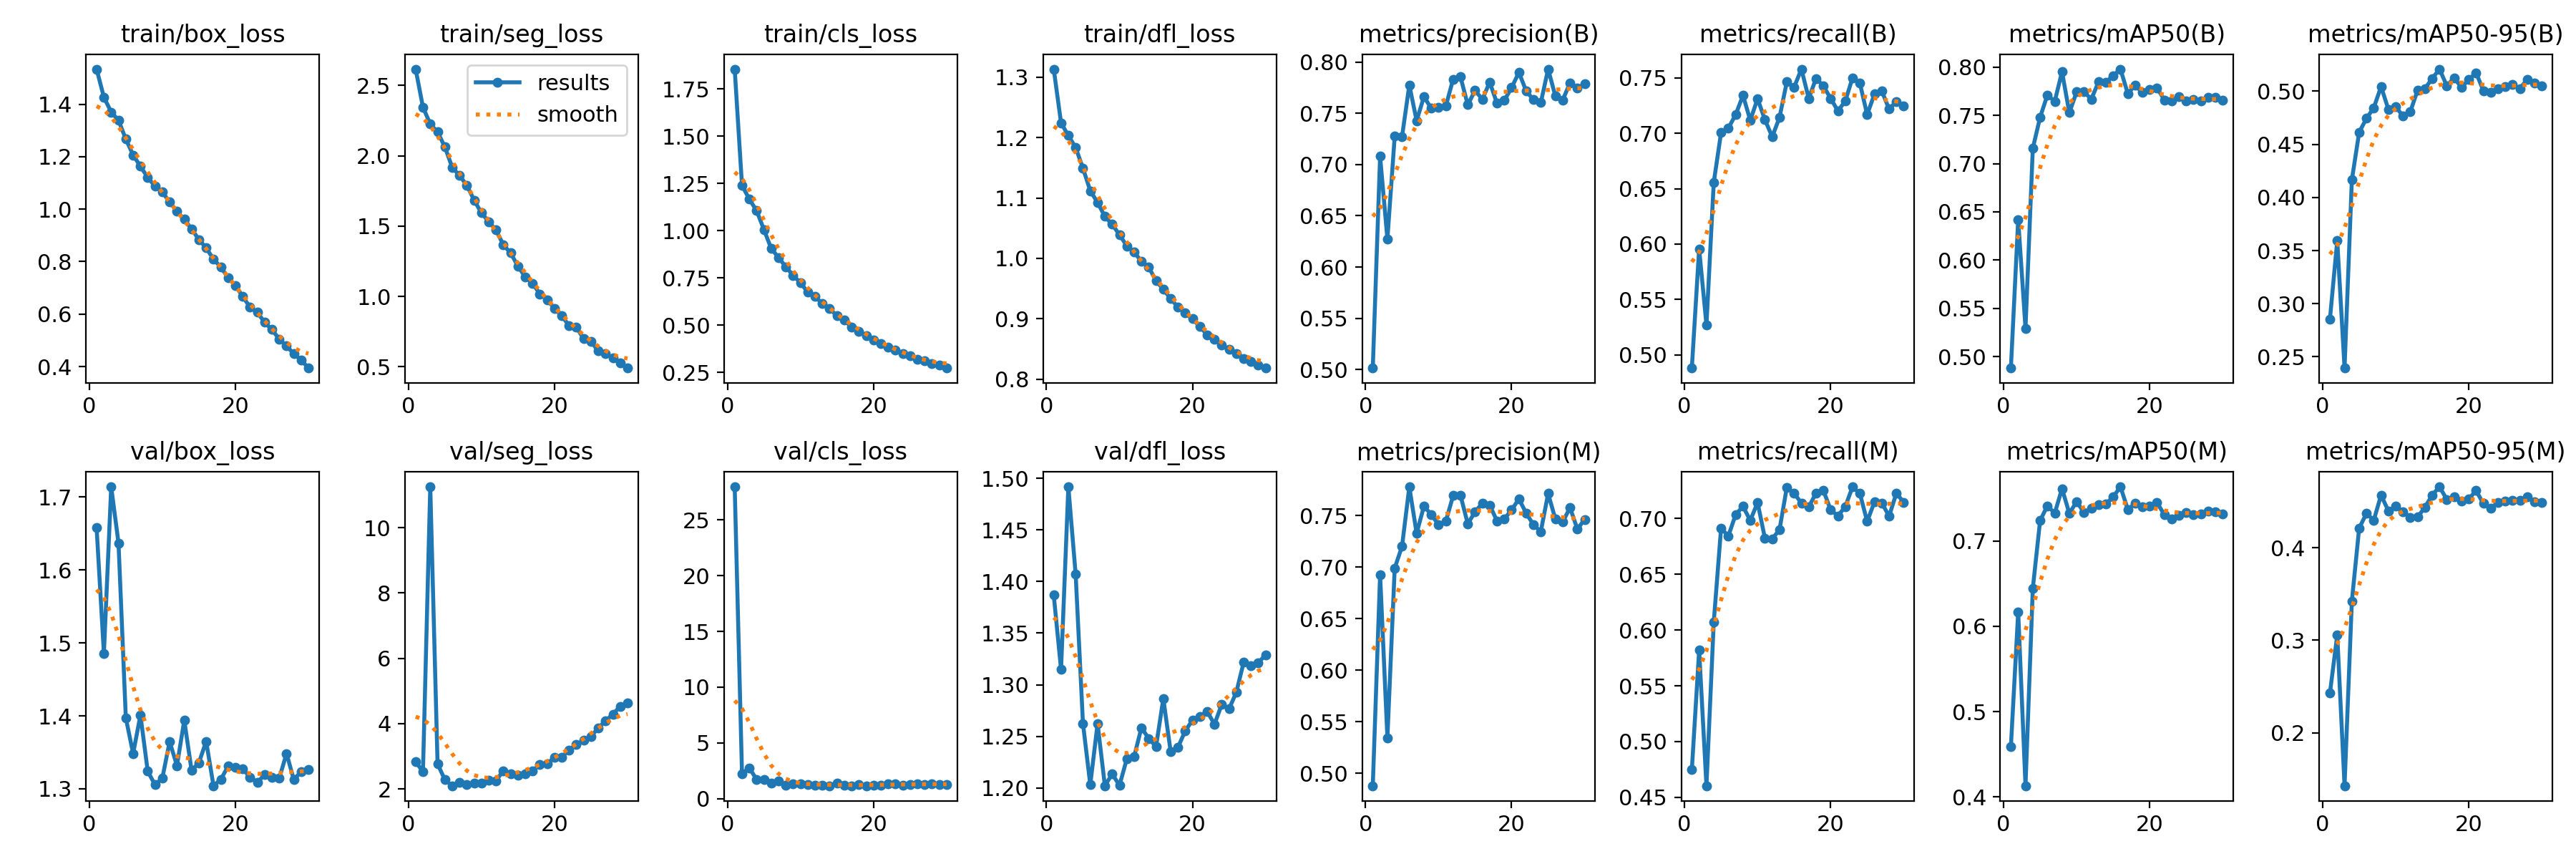

The file beside this chart, header and first rows:
epoch, time, train/box_loss, train/seg_loss, train/cls_loss, train/dfl_loss, metrics/precision(B), metrics/recall(B), metrics/mAP50(B), metrics/mAP50-95(B), metrics/precision(M), metrics/recall(M), metrics/mAP50(M), metrics/mAP50-95(M), val/box_loss, val/seg_loss, val/cls_loss, val/dfl_loss, lr/pg0, lr/pg1, lr/pg2
1, 336.8, 1.534, 2.615, 1.855, 1.313, 0.5016, 0.488, 0.4883, 0.2855, 0.4879, 0.4748, 0.4589, 0.243, 1.658, 2.834, 27.96, 1.387, 0.0006647, 0.0006647, 0.0006647
2, 672.2, 1.426, 2.345, 1.24, 1.224, 0.708, 0.5957, 0.6421, 0.3594, 0.6927, 0.5819, 0.6169, 0.3058, 1.486, 2.527, 2.252, 1.315, 0.001287, 0.001287, 0.001287
3, 1004, 1.37, 2.225, 1.167, 1.203, 0.6273, 0.5269, 0.5294, 0.2394, 0.5344, 0.4604, 0.413, 0.1429, 1.714, 11.25, 2.761, 1.492, 0.001866, 0.001866, 0.001866
4, 1334, 1.338, 2.169, 1.106, 1.183, 0.7276, 0.6557, 0.7157, 0.4165, 0.6992, 0.6071, 0.6444, 0.3422, 1.636, 2.767, 1.727, 1.407, 0.001802, 0.001802, 0.001802
5, 1664, 1.267, 2.062, 1.006, 1.149, 0.727, 0.7005, 0.748, 0.4613, 0.7202, 0.6912, 0.7241, 0.421, 1.397, 2.281, 1.71, 1.263, 0.001736, 0.001736, 0.001736
6, 1993, 1.206, 1.917, 0.9057, 1.112, 0.7775, 0.7047, 0.771, 0.4743, 0.7781, 0.6844, 0.7415, 0.437, 1.348, 2.098, 1.384, 1.203, 0.00167, 0.00167, 0.00167
7, 2322, 1.163, 1.859, 0.8583, 1.092, 0.7427, 0.7168, 0.7644, 0.4844, 0.7329, 0.7036, 0.7327, 0.4296, 1.401, 2.2, 1.579, 1.262, 0.001604, 0.001604, 0.001604
8, 2651, 1.121, 1.79, 0.8084, 1.069, 0.7661, 0.7343, 0.7951, 0.5043, 0.7592, 0.7108, 0.7617, 0.4567, 1.324, 2.139, 1.196, 1.202, 0.001538, 0.001538, 0.001538
9, 2979, 1.087, 1.684, 0.7643, 1.056, 0.7548, 0.7117, 0.7528, 0.4829, 0.7512, 0.6983, 0.7325, 0.4396, 1.306, 2.186, 1.331, 1.214, 0.001472, 0.001472, 0.001472
10, 3308, 1.065, 1.594, 0.7239, 1.039, 0.7555, 0.7312, 0.7742, 0.4854, 0.7412, 0.7143, 0.7464, 0.4446, 1.315, 2.171, 1.311, 1.203, 0.001406, 0.001406, 0.001406
11, 3636, 1.027, 1.532, 0.6761, 1.021, 0.757, 0.7123, 0.7745, 0.4766, 0.7447, 0.6825, 0.7336, 0.4389, 1.365, 2.275, 1.288, 1.228, 0.00134, 0.00134, 0.00134
12, 3965, 0.991, 1.472, 0.6515, 1.011, 0.7832, 0.6968, 0.7666, 0.4807, 0.7694, 0.6817, 0.7384, 0.4327, 1.332, 2.255, 1.21, 1.23, 0.001274, 0.001274, 0.001274
13, 4292, 0.9608, 1.366, 0.6148, 0.9951, 0.7855, 0.7143, 0.7846, 0.5009, 0.7699, 0.6901, 0.7431, 0.433, 1.394, 2.556, 1.238, 1.258, 0.001208, 0.001208, 0.001208
14, 4621, 0.9245, 1.309, 0.5868, 0.9857, 0.7583, 0.7464, 0.7843, 0.5024, 0.7422, 0.7278, 0.7436, 0.4435, 1.325, 2.468, 1.171, 1.248, 0.001142, 0.001142, 0.001142
15, 4951, 0.8841, 1.215, 0.55, 0.963, 0.7722, 0.7416, 0.791, 0.5119, 0.7537, 0.7227, 0.752, 0.4567, 1.336, 2.424, 1.417, 1.24, 0.001076, 0.001076, 0.001076
16, 5281, 0.8517, 1.138, 0.5272, 0.9489, 0.7637, 0.758, 0.7978, 0.5208, 0.7623, 0.7137, 0.7637, 0.4657, 1.365, 2.465, 1.187, 1.287, 0.00101, 0.00101, 0.00101
17, 5610, 0.8094, 1.093, 0.4906, 0.9332, 0.7802, 0.7315, 0.7726, 0.505, 0.7603, 0.7104, 0.7373, 0.452, 1.304, 2.545, 1.172, 1.235, 0.000944, 0.000944, 0.000944
18, 5941, 0.7787, 1.017, 0.4676, 0.9196, 0.7599, 0.7495, 0.7809, 0.5125, 0.745, 0.7227, 0.744, 0.4551, 1.313, 2.757, 1.245, 1.239, 0.000878, 0.000878, 0.000878
19, 6270, 0.739, 0.9765, 0.4463, 0.9096, 0.7625, 0.7429, 0.7735, 0.5035, 0.7469, 0.7253, 0.74, 0.45, 1.331, 2.776, 1.163, 1.255, 0.000812, 0.000812, 0.000812
20, 6599, 0.7083, 0.9142, 0.4229, 0.9001, 0.7749, 0.7315, 0.7764, 0.5108, 0.7555, 0.7078, 0.7407, 0.4524, 1.33, 2.959, 1.196, 1.266, 0.000746, 0.000746, 0.000746
21, 6932, 0.667, 0.8612, 0.403, 0.8871, 0.7898, 0.7202, 0.7784, 0.5174, 0.7663, 0.7023, 0.7452, 0.4615, 1.327, 2.972, 1.223, 1.27, 0.00068, 0.00068, 0.00068
22, 7262, 0.6263, 0.7931, 0.3826, 0.8737, 0.7716, 0.729, 0.7659, 0.5005, 0.7524, 0.7107, 0.7311, 0.4476, 1.316, 3.196, 1.309, 1.274, 0.000614, 0.000614, 0.000614
23, 7591, 0.6061, 0.7804, 0.3706, 0.8661, 0.7632, 0.7501, 0.7647, 0.4986, 0.7411, 0.7285, 0.7261, 0.4422, 1.309, 3.352, 1.339, 1.262, 0.000548, 0.000548, 0.000548
24, 7921, 0.5683, 0.6989, 0.3499, 0.8562, 0.7603, 0.7453, 0.7695, 0.502, 0.7347, 0.7225, 0.7302, 0.4488, 1.319, 3.494, 1.196, 1.281, 0.000482, 0.000482, 0.000482
25, 8250, 0.5406, 0.6785, 0.3369, 0.8493, 0.793, 0.7168, 0.7652, 0.5043, 0.7715, 0.6974, 0.7332, 0.4505, 1.316, 3.602, 1.296, 1.277, 0.000416, 0.000416, 0.000416
26, 8579, 0.5046, 0.613, 0.3209, 0.8427, 0.7665, 0.7355, 0.7665, 0.5063, 0.7465, 0.7148, 0.7312, 0.4514, 1.314, 3.872, 1.356, 1.293, 0.00035, 0.00035, 0.00035
27, 8910, 0.478, 0.5929, 0.3112, 0.8347, 0.763, 0.7383, 0.7647, 0.5024, 0.744, 0.714, 0.7317, 0.451, 1.348, 4.084, 1.292, 1.322, 0.000284, 0.000284, 0.000284
28, 9240, 0.4486, 0.5637, 0.2987, 0.8292, 0.7796, 0.7219, 0.7686, 0.5111, 0.7578, 0.7022, 0.7356, 0.4547, 1.312, 4.288, 1.347, 1.318, 0.000218, 0.000218, 0.000218
29, 9569, 0.4246, 0.5257, 0.288, 0.8236, 0.7745, 0.7287, 0.7684, 0.5074, 0.7371, 0.7228, 0.7346, 0.4497, 1.324, 4.529, 1.3, 1.321, 0.000152, 0.000152, 0.000152
30, 9899, 0.3941, 0.4906, 0.2737, 0.8186, 0.7784, 0.7246, 0.7654, 0.5052, 0.7463, 0.7145, 0.7318, 0.449, 1.327, 4.639, 1.282, 1.329, 8.6e-05, 8.6e-05, 8.6e-05
